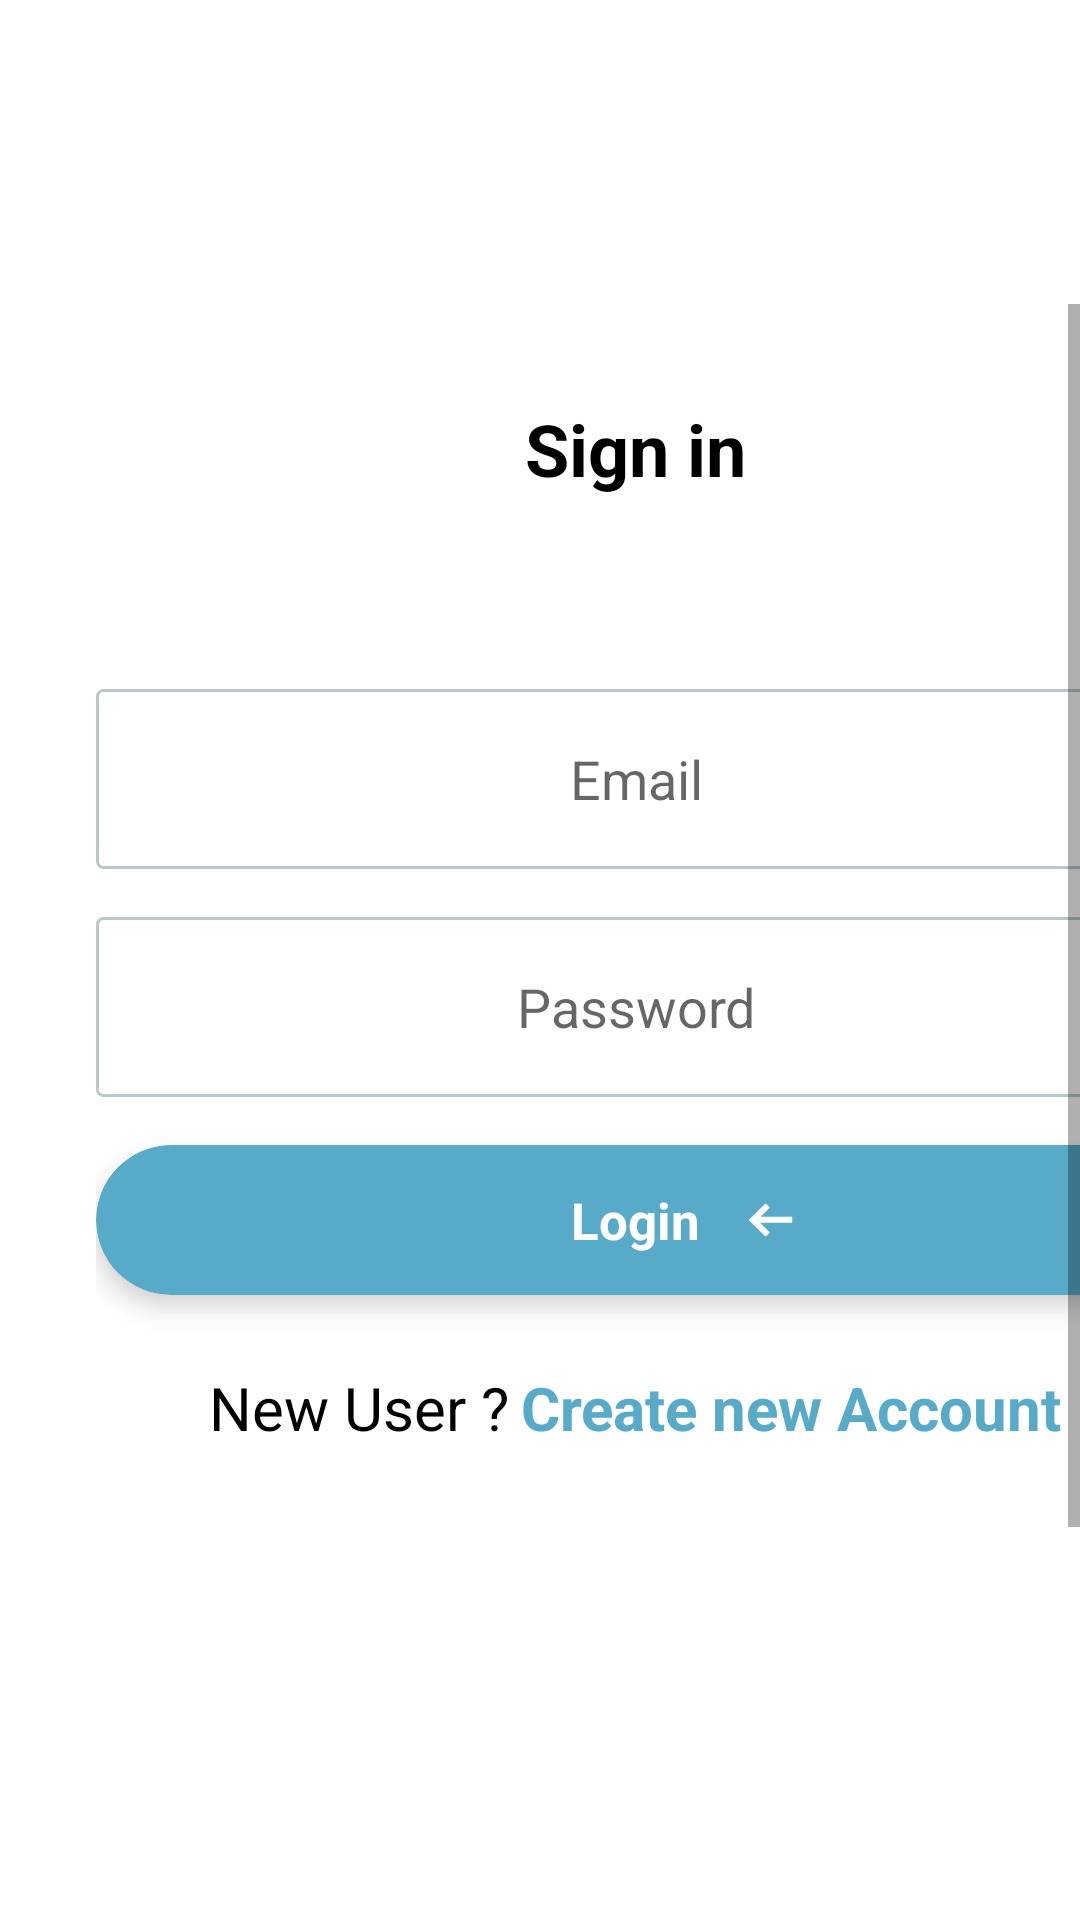

Write the Android layout XML for this screen, with the resource values it uses.
<!-- AndroidManifest.xml: application theme AppTheme -->
<!-- res/layout/activity_login.xml -->
<?xml version="1.0" encoding="utf-8"?>
<layout>
<RelativeLayout xmlns:android="http://schemas.android.com/apk/res/android"
    xmlns:app="http://schemas.android.com/apk/res-auto"
    xmlns:tools="http://schemas.android.com/tools"
    android:layout_width="match_parent"
    android:layout_height="match_parent"
    tools:context=".activity.LoginActivity"
    android:background="@color/white">
    <ScrollView
        android:layout_width="match_parent"
        android:layout_height="wrap_content"
        android:layout_centerInParent="true"
        android:fillViewport="true">
    <LinearLayout
        android:layout_width="match_parent"
        android:layout_height="wrap_content"
        android:orientation="vertical"
        android:layout_margin="32dp"
       >
        <TextView
            android:layout_width="wrap_content"
            android:layout_height="wrap_content"
            android:textColor="@color/black"
            android:text="@string/sign_in"
            android:textSize="@dimen/font_big"
            android:layout_gravity="center"
            android:textStyle="bold"/>

        <EditText
            android:id="@+id/email_text"
            android:layout_width="match_parent"
            android:layout_height="60dp"
            android:background="@drawable/edit_text_boarder"
            android:layout_marginTop="64dp"
            android:hint="@string/email"
            android:maxLines="1"
            android:layout_gravity="center"
            android:gravity="center"
            />
        <EditText
            android:id="@+id/password_text"
            android:layout_width="match_parent"
            android:layout_height="60dp"
            android:background="@drawable/edit_text_boarder"
            android:layout_marginTop="16dp"
            android:hint="@string/password"
            android:maxLines="1"
            android:inputType="textPassword"
            android:layout_gravity="center"
            android:gravity="center"
            />
        <android.support.v7.widget.CardView
            android:layout_width="match_parent"
            android:layout_height="50dp"
            android:layout_marginTop="16dp"
            android:layout_marginBottom="16dp"
            app:cardCornerRadius="25dp"
            android:id="@+id/sign_in"
            app:cardElevation="5dp"
            app:cardBackgroundColor="@color/light_blue">
            <RelativeLayout
                android:layout_width="match_parent"
                android:layout_height="match_parent">
                <TextView
                    android:layout_width="wrap_content"
                    android:layout_height="wrap_content"
                    android:layout_centerInParent="true"
                    android:textSize="@dimen/font_large"
                    android:text="@string/login"
                    android:textColor="@color/white"
                    android:textStyle="bold"
                    android:id="@+id/login_text"
               />
                <ImageView
                    android:id="@+id/arrow"
                    android:layout_width="wrap_content"
                    android:layout_height="wrap_content"
                    android:src="@drawable/ic_arrow"
                    android:layout_centerVertical="true"
                    android:layout_toEndOf="@id/login_text"
                    android:layout_marginStart="16dp"/>
            </RelativeLayout>
        </android.support.v7.widget.CardView>
        <LinearLayout
            android:layout_width="wrap_content"
            android:layout_height="wrap_content"
            android:layout_marginTop="8dp"
            android:layout_marginBottom="24dp"
            android:layout_gravity="center"
            android:id="@+id/sign_up">
            <TextView
                android:layout_width="wrap_content"
                android:layout_height="wrap_content"
                android:textColor="@color/black"
                android:textSize="@dimen/font_large2"
                android:text="@string/new_user"/>
            <TextView
                android:layout_width="wrap_content"
                android:layout_height="wrap_content"
                android:textColor="@color/light_blue"
                android:textSize="@dimen/font_large2"
                android:textStyle="bold"
                android:layout_marginStart="4dp"
                android:text="@string/create_new_account"
                />
        </LinearLayout>

    </LinearLayout>
    </ScrollView>
</RelativeLayout>
</layout>
<!-- resources referenced by this layout -->
<resources>
  <color name="black">#000000</color>
  <color name="light_blue">#58ABC8</color>
  <color name="white">#FFFFFF</color>
  <dimen name="font_big">24sp</dimen>
  <dimen name="font_large">17sp</dimen>
  <dimen name="font_large2">20sp</dimen>
  <!-- drawable edit_text_boarder (drawable) -->
  <?xml version="1.0" encoding="utf-8"?>
  <selector xmlns:android="http://schemas.android.com/apk/res/android">
      <item>
          <shape android:shape="rectangle">
              <stroke android:width="1dp"
                  android:color="@color/boarder_color"/>
              <corners android:radius="2dp"/>
          </shape>
      </item>
  </selector>
  <!-- drawable ic_arrow (drawable) -->
  <vector xmlns:android="http://schemas.android.com/apk/res/android"
      android:width="15dp"
      android:height="12dp"
      android:viewportWidth="15"
      android:viewportHeight="12">
    <path
        android:pathData="M14.7455,5.9453L1.6556,5.9453"
        android:strokeWidth="2"
        android:fillColor="#00000000"
        android:fillType="nonZero"
        android:strokeColor="#FFFFFF"/>
    <path
        android:pathData="M6.6,10.8462l-4.9343,-4.8462l4.9343,-4.8462"
        android:strokeWidth="2"
        android:fillColor="#00000000"
        android:fillType="nonZero"
        android:strokeColor="#FFFFFF"/>
  </vector>
  <string name="create_new_account">Create new Account</string>
  
      // Sign Up
  <string name="email">Email</string>
  <string name="login">Login</string>
  <string name="new_user">New User ?</string>
  <string name="password">Password</string>
  <string name="sign_in">Sign in</string>
  <style name="AppTheme" parent="Theme.AppCompat.Light.NoActionBar">
          
          <item name="colorPrimary">@color/colorPrimary</item>
          <item name="colorPrimaryDark">@color/colorPrimaryDark</item>
          <item name="colorAccent">@color/colorAccent</item>
          <item name="android:statusBarColor" tools:ignore="NewApi">@color/colorPrimary</item>
          
          <item name="android:windowDisablePreview">true</item>
          <item name="android:windowLightStatusBar" tools:targetApi="m">true</item>
          
  
          
  
      </style>
  <color name="boarder_color">#BAC7CB</color>
  <color name="colorPrimary">#FFFFFF</color>
  <color name="colorPrimaryDark">#FFFFFF</color>
  <color name="colorAccent">#000000</color>
</resources>
